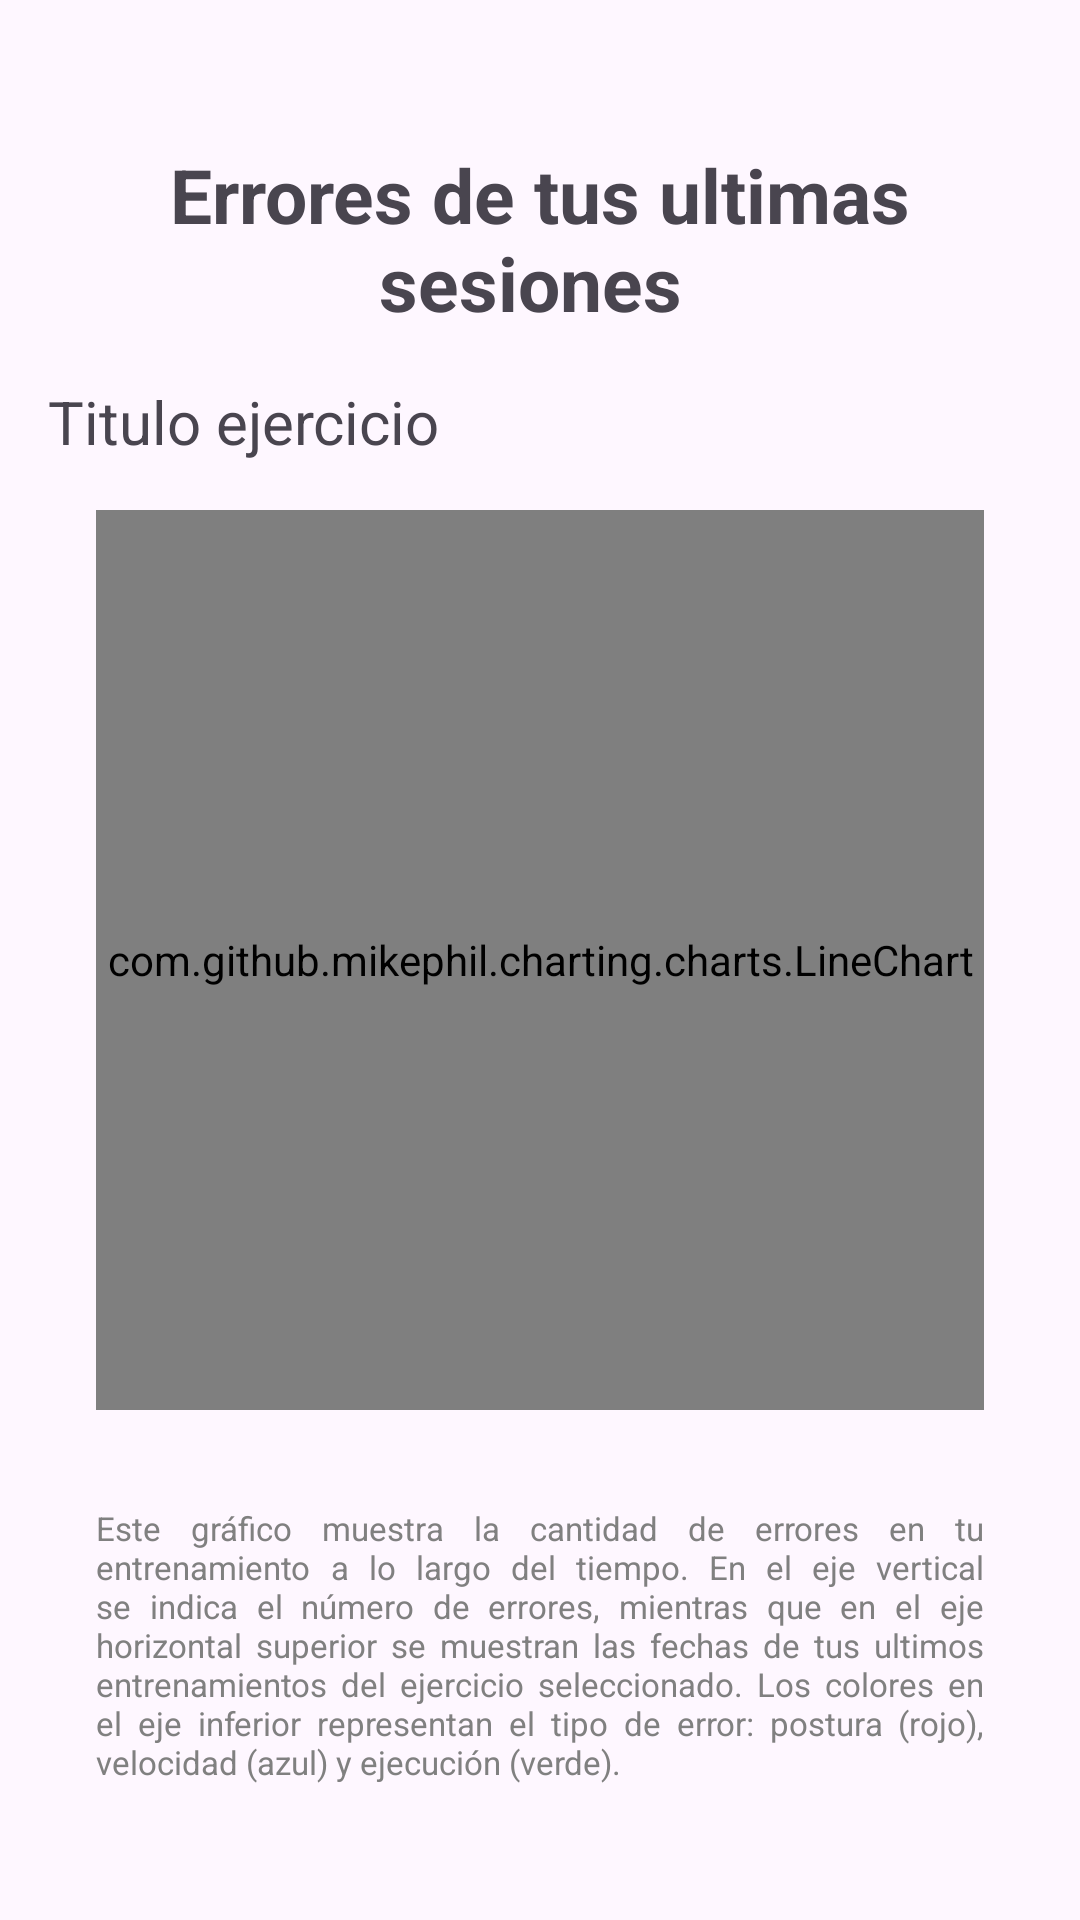

Produce the Android XML layout that renders to this screen, including the resource entries it uses.
<!-- AndroidManifest.xml: application theme Theme.PerfectRepAPP -->
<!-- res/layout/activity_progress.xml -->
<?xml version="1.0" encoding="utf-8"?>
<androidx.core.widget.NestedScrollView xmlns:android="http://schemas.android.com/apk/res/android"
    xmlns:app="http://schemas.android.com/apk/res-auto"
    xmlns:tools="http://schemas.android.com/tools"
    android:id="@+id/main"
    android:layout_width="match_parent"
    android:layout_height="match_parent"
    tools:context=".ui.screens.progressScreens.ProgressActivity">


    <androidx.constraintlayout.widget.ConstraintLayout
        android:layout_width="match_parent"
        android:layout_height="match_parent"
        android:padding="16dp">

        
        <TextView
            android:id="@+id/exerciseSubTitleTextView"
            android:layout_width="0dp"
            android:layout_height="wrap_content"
            android:layout_marginTop="32dp"
            android:gravity="center"
            android:textSize="25sp"
            android:textStyle="bold"
            android:text="Errores de tus ultimas sesiones "
            app:layout_constraintEnd_toEndOf="parent"
            app:layout_constraintStart_toStartOf="parent"
            app:layout_constraintTop_toTopOf="parent" />

        <TextView
            android:id="@+id/exerciseTitleTextView"
            android:layout_width="0dp"
            android:layout_height="wrap_content"
            android:gravity="start"
            android:text="Titulo ejercicio"
            android:textSize="20sp"
            android:textStyle="normal"
            android:layout_marginTop="16dp"
            app:layout_constraintEnd_toEndOf="parent"
            app:layout_constraintStart_toStartOf="parent"
            app:layout_constraintTop_toBottomOf="@+id/exerciseSubTitleTextView" />

        <LinearLayout
            android:id="@+id/linearLayout2"
            android:layout_width="match_parent"
            android:layout_height="match_parent"
            app:layout_constraintTop_toBottomOf="@+id/exerciseTitleTextView"
            tools:layout_editor_absoluteX="16dp">

            <com.github.mikephil.charting.charts.LineChart
                android:id="@+id/lineChart"
                android:layout_width="match_parent"
                android:layout_height="300dp"
                android:layout_margin="16dp"
                app:layout_constraintBottom_toBottomOf="parent"
                app:layout_constraintEnd_toEndOf="parent"
                app:layout_constraintStart_toStartOf="parent"
                app:layout_constraintTop_toBottomOf="@+id/exerciseTitleTextView" />

        </LinearLayout>

        <TextView
            android:id="@+id/chartExplain"
            android:layout_width="match_parent"
            android:layout_height="wrap_content"
            android:justificationMode="inter_word"
            android:padding="16dp"
            android:text="@string/chartExplain"
            android:textColor="#808080"
            android:textSize="11dp"
            app:layout_constraintBottom_toBottomOf="parent"
            app:layout_constraintEnd_toEndOf="parent"
            app:layout_constraintHorizontal_bias="0.0"
            app:layout_constraintStart_toStartOf="parent"
            app:layout_constraintTop_toBottomOf="@+id/linearLayout2"
            app:layout_constraintVertical_bias="0.0" />

        <TextView
            android:id="@+id/recommendationsTextView"
            android:layout_width="match_parent"
            android:layout_height="wrap_content"
            android:padding="16dp"
            android:textSize="16sp"
            android:justificationMode="inter_word"
            app:layout_constraintTop_toBottomOf="@+id/chartExplain"
            android:layout_marginTop="16dp"
            tools:layout_editor_absoluteX="16dp" />




    </androidx.constraintlayout.widget.ConstraintLayout>


</androidx.core.widget.NestedScrollView>
<!-- resources referenced by this layout -->
<resources>
  <string name="chartExplain">Este gráfico muestra la cantidad de errores en tu entrenamiento a lo largo del tiempo. En el eje vertical se indica el número de errores, mientras que en el eje horizontal superior se muestran las fechas de tus ultimos entrenamientos del ejercicio seleccionado. Los colores en el eje inferior representan el tipo de error: postura (rojo), velocidad (azul) y ejecución (verde).</string>
  <style name="Theme.PerfectRepAPP" parent="Base.Theme.PerfectRepAPP" />
  <style name="Base.Theme.PerfectRepAPP" parent="Theme.Material3.DayNight.NoActionBar">
          <item name="android:statusBarColor">@color/colorPrimaryDark</item>
          
          <item name="colorPrimary">@color/colorPrimary</item>
          <item name="colorPrimaryDark">@color/colorPrimaryDark</item>
      </style>
  <color name="colorPrimaryDark">#2C384A</color>
  <color name="colorPrimary">#039BE5</color>
</resources>
